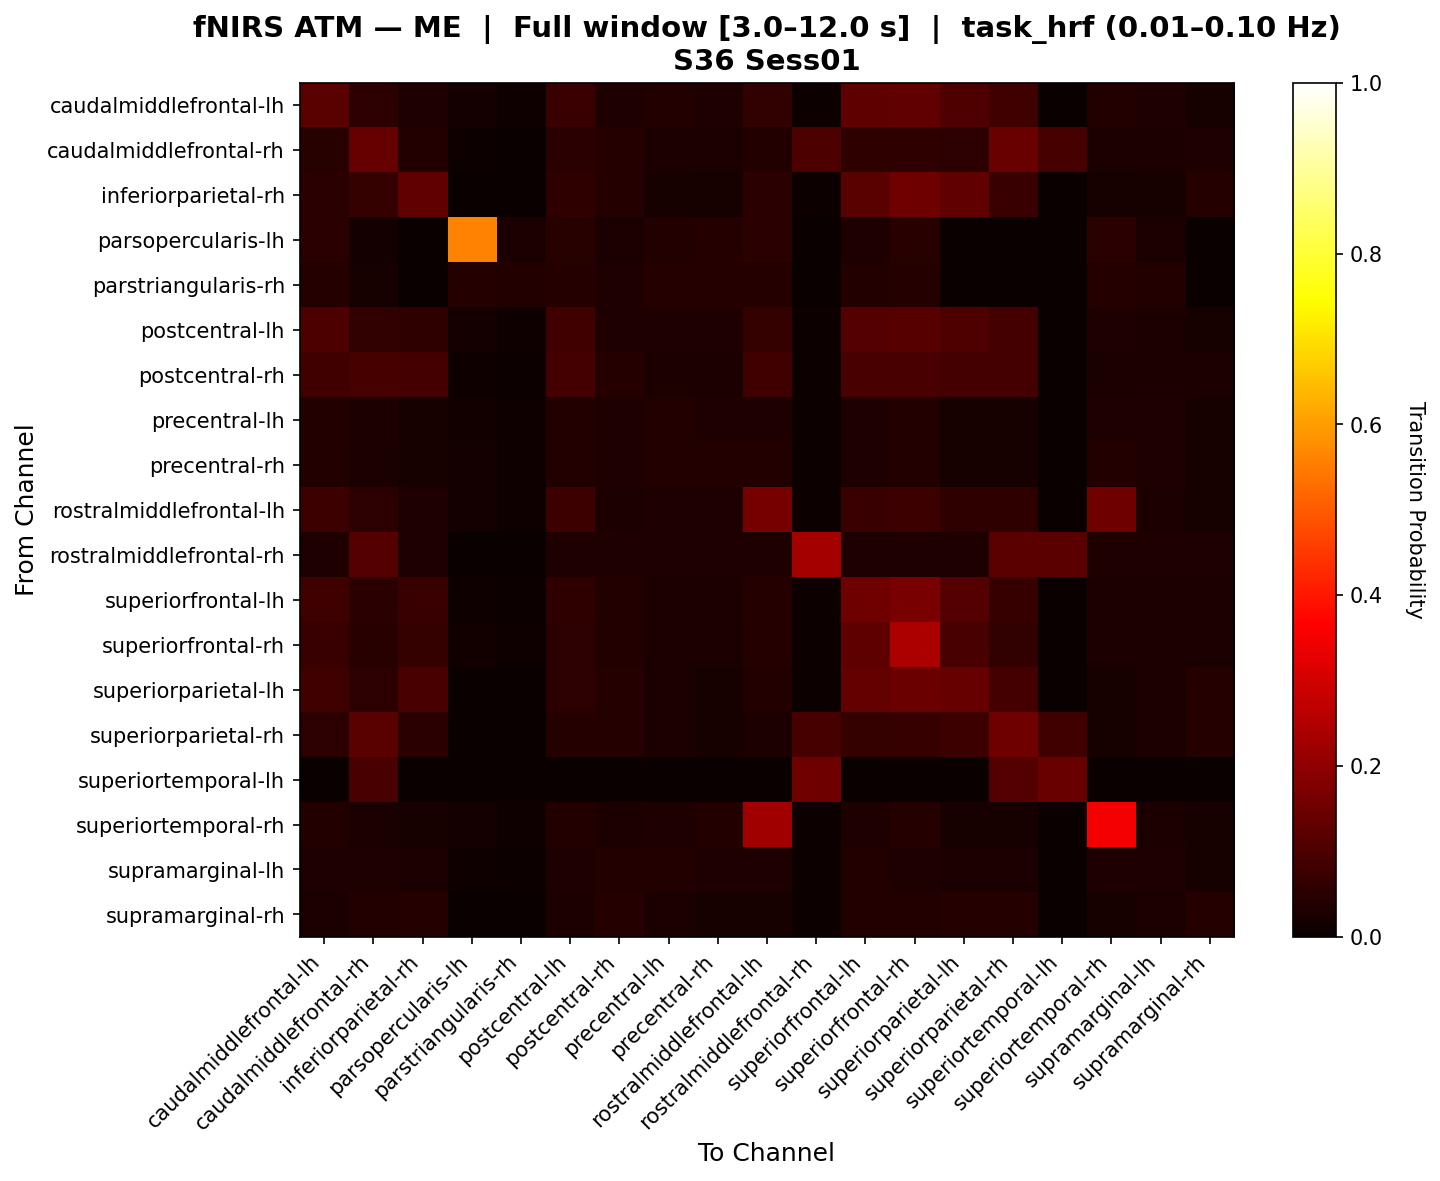

Source data for this figure (header and first rows):
, caudalmiddlefrontal-lh, caudalmiddlefrontal-rh, inferiorparietal-rh, parsopercularis-lh, parstriangularis-rh, postcentral-lh, postcentral-rh, precentral-lh, precentral-rh, rostralmiddlefrontal-lh, rostralmiddlefrontal-rh, superiorfrontal-lh, superiorfrontal-rh, superiorparietal-lh, superiorparietal-rh, superiortemporal-lh, superiortemporal-rh, supramarginal-lh, supramarginal-rh
caudalmiddlefrontal-lh, 0.121, 0.05143, 0.03261, 0.01799, 0.008993, 0.07265, 0.03177, 0.03597, 0.03297, 0.05983, 0.006595, 0.1254, 0.1302, 0.103, 0.08032, 0.0, 0.03657, 0.03177, 0.02098
caudalmiddlefrontal-rh, 0.04607, 0.1371, 0.03881, 0.006173, 0.003704, 0.05039, 0.03951, 0.0284, 0.02469, 0.03812, 0.09825, 0.05718, 0.0578, 0.05224, 0.1443, 0.09146, 0.02531, 0.0284, 0.0321
inferiorparietal-rh, 0.05044, 0.06418, 0.1293, 0.0, 0.0, 0.05525, 0.04052, 0.02335, 0.0206, 0.04907, 0.007555, 0.1204, 0.1516, 0.1307, 0.07379, 0.0, 0.0206, 0.02335, 0.03915
parsopercularis-lh, 0.04921, 0.01587, 0.0, 0.5619, 0.02381, 0.04603, 0.02698, 0.03651, 0.03968, 0.04762, 0.0, 0.03175, 0.04603, 0.0, 0.0, 0.0, 0.04762, 0.02698, 0.0
parstriangularis-rh, 0.04144, 0.0221, 0.0, 0.04144, 0.03867, 0.04144, 0.03315, 0.04144, 0.04144, 0.04144, 0.0, 0.03867, 0.04144, 0.0, 0.0, 0.0, 0.04144, 0.03591, 0.0
postcentral-lh, 0.09846, 0.06093, 0.05522, 0.01655, 0.008562, 0.08569, 0.03368, 0.03253, 0.03139, 0.0655, 0.006279, 0.1129, 0.1169, 0.1021, 0.08647, 0.0, 0.03425, 0.02911, 0.0234
postcentral-rh, 0.08345, 0.09057, 0.08838, 0.0093, 0.00547, 0.08728, 0.04103, 0.02845, 0.02571, 0.08236, 0.006018, 0.0944, 0.09604, 0.08893, 0.08893, 0.0, 0.02626, 0.02735, 0.03009
precentral-lh, 0.03662, 0.02967, 0.0221, 0.01452, 0.00947, 0.03598, 0.03346, 0.03662, 0.03346, 0.03472, 0.006944, 0.03472, 0.03598, 0.02336, 0.02336, 0.0, 0.03409, 0.03346, 0.02146
precentral-rh, 0.03741, 0.02721, 0.02041, 0.01701, 0.0102, 0.03741, 0.03197, 0.03605, 0.03605, 0.03741, 0.007483, 0.03401, 0.03741, 0.02041, 0.02041, 0.0, 0.03673, 0.03197, 0.02041
rostralmiddlefrontal-lh, 0.07689, 0.05168, 0.03283, 0.01906, 0.00953, 0.07625, 0.03113, 0.03494, 0.03494, 0.1631, 0.006989, 0.07054, 0.07498, 0.05783, 0.05783, 0.0, 0.15, 0.03113, 0.02033
rostralmiddlefrontal-rh, 0.03143, 0.1121, 0.03143, 0.0, 0.0, 0.03143, 0.03143, 0.03143, 0.03143, 0.03143, 0.2329, 0.03143, 0.03143, 0.03143, 0.1228, 0.1237, 0.03143, 0.03143, 0.03143
superiorfrontal-lh, 0.08075, 0.04962, 0.0734, 0.01126, 0.006757, 0.05528, 0.03885, 0.02928, 0.02759, 0.04286, 0.006194, 0.1503, 0.1667, 0.1107, 0.06717, 0.0, 0.02759, 0.02815, 0.02759
superiorfrontal-rh, 0.07241, 0.04437, 0.06534, 0.01408, 0.007821, 0.05144, 0.0365, 0.02868, 0.02711, 0.04072, 0.005735, 0.1279, 0.2402, 0.0965, 0.06036, 0.0, 0.02972, 0.02555, 0.02555
superiorparietal-lh, 0.08032, 0.05351, 0.09439, 0.0, 0.0, 0.05226, 0.04049, 0.02362, 0.02024, 0.03799, 0.007422, 0.1348, 0.147, 0.1367, 0.08754, 0.0, 0.02092, 0.02362, 0.03914
superiorparietal-rh, 0.05281, 0.1208, 0.04902, 0.0, 0.0, 0.04278, 0.04078, 0.02406, 0.02005, 0.03119, 0.09069, 0.06551, 0.07019, 0.07553, 0.1491, 0.08333, 0.02072, 0.02406, 0.03944
superiortemporal-lh, 0.0, 0.0974, 0.0, 0.0, 0.0, 0.0, 0.0, 0.0, 0.0, 0.0, 0.1494, 0.0, 0.0, 0.0, 0.1104, 0.1429, 0.0, 0.0, 0.0
superiortemporal-rh, 0.03826, 0.02659, 0.0201, 0.01816, 0.009728, 0.03761, 0.03113, 0.03502, 0.03567, 0.2251, 0.007134, 0.03307, 0.03956, 0.0201, 0.0201, 0.0, 0.3514, 0.03113, 0.0201
supramarginal-lh, 0.03503, 0.03159, 0.02404, 0.01168, 0.007555, 0.03434, 0.03571, 0.03571, 0.03228, 0.03365, 0.007555, 0.03571, 0.03503, 0.02473, 0.02473, 0.0, 0.03297, 0.03503, 0.02266
supramarginal-rh, 0.02482, 0.03759, 0.04184, 0.0, 0.0, 0.02979, 0.04184, 0.02482, 0.02128, 0.0227, 0.007801, 0.03688, 0.03759, 0.04255, 0.04255, 0.0, 0.02199, 0.02482, 0.04113
